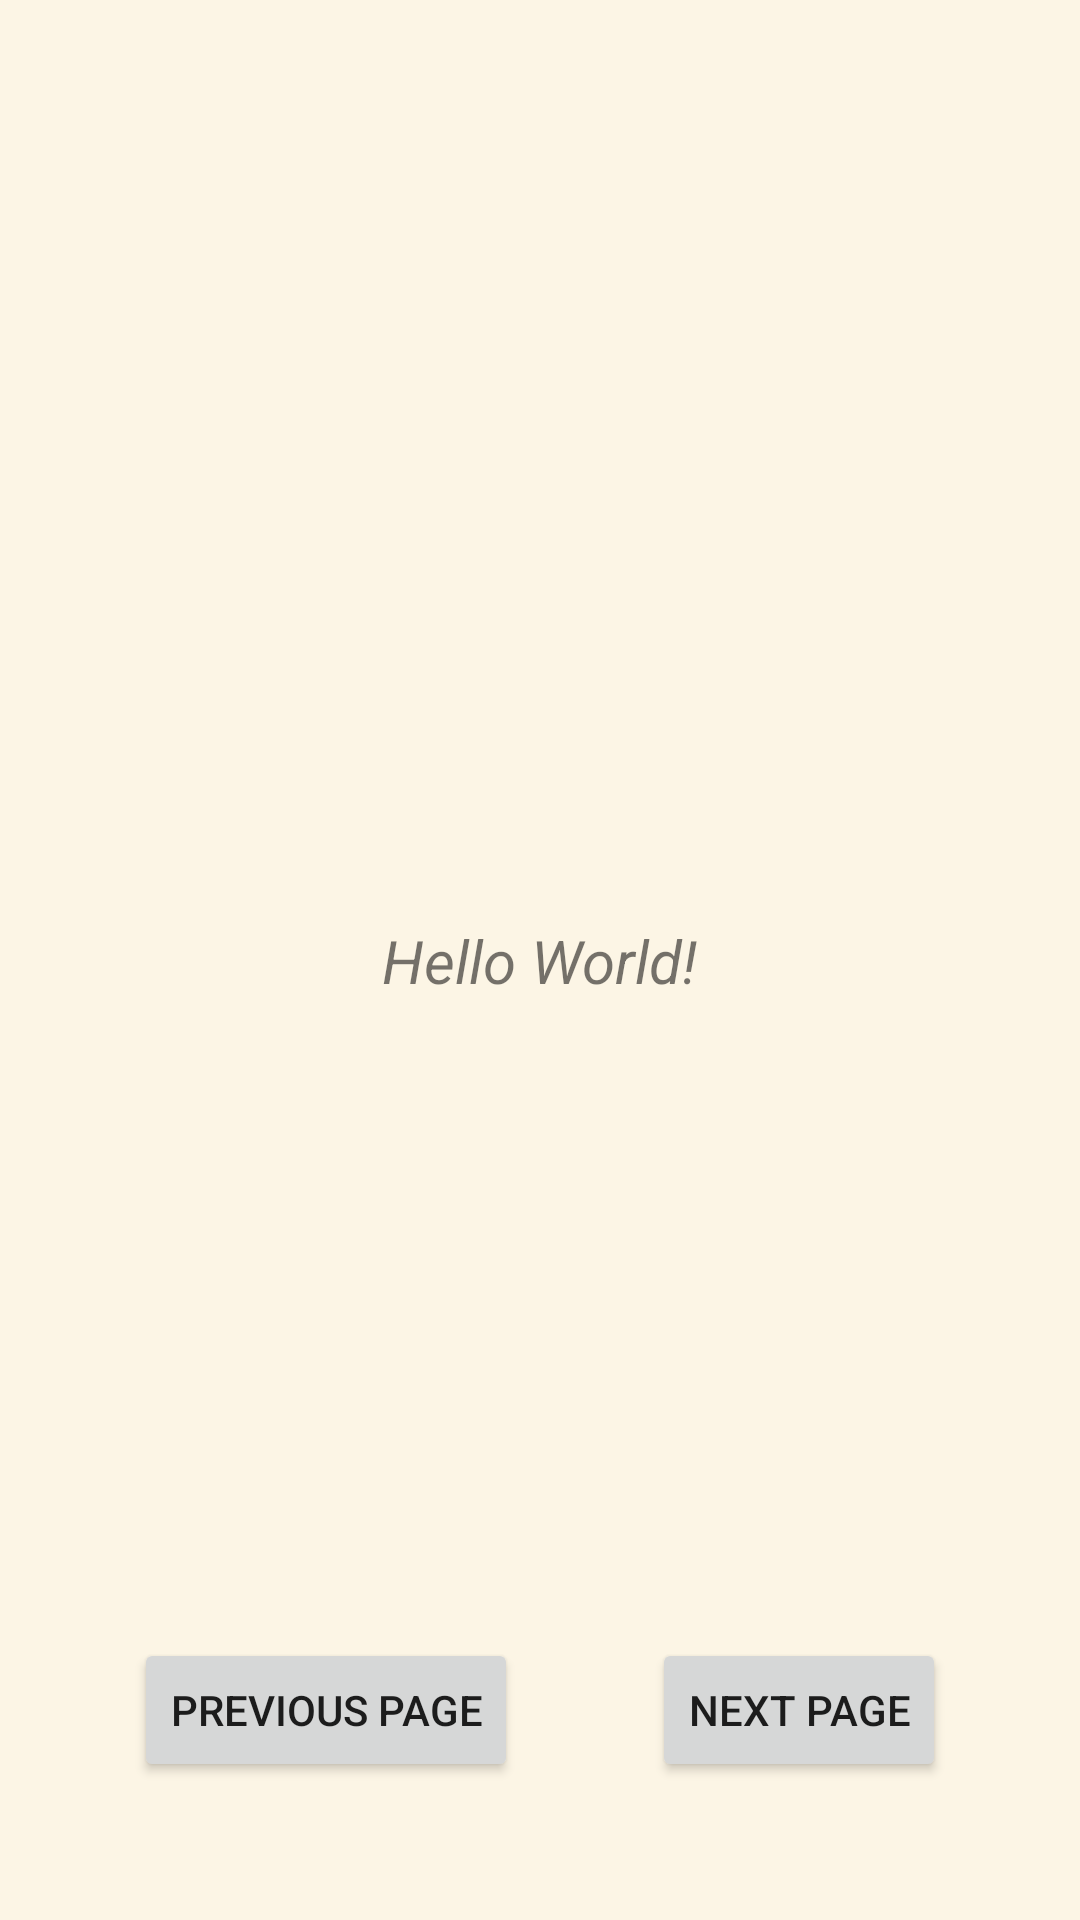

Layout XML and referenced resources for this Android screen:
<!-- AndroidManifest.xml: application theme Theme.ReadMe -->
<!-- res/layout/fragment_home.xml -->
<?xml version="1.0" encoding="utf-8"?>
<androidx.constraintlayout.widget.ConstraintLayout xmlns:android="http://schemas.android.com/apk/res/android"
    xmlns:app="http://schemas.android.com/apk/res-auto"
    xmlns:tools="http://schemas.android.com/tools"
    android:layout_width="match_parent"
    android:layout_height="match_parent"
    android:background="@color/parchment"
    tools:context=".ui.HomeFragment">

    <TextView
        android:id="@+id/tv_pagecontent"
        android:layout_width="wrap_content"
        android:layout_height="wrap_content"
        android:maxWidth="300dp"
        android:text="@string/placeholder_text"
        android:textSize="20sp"
        android:textStyle="italic"
        app:layout_constraintBottom_toBottomOf="parent"
        app:layout_constraintEnd_toEndOf="parent"
        app:layout_constraintStart_toStartOf="parent"
        app:layout_constraintTop_toTopOf="parent" />

    <Button
        android:id="@+id/btn_previous_page"
        android:layout_width="wrap_content"
        android:layout_height="wrap_content"
        android:layout_marginTop="500dp"
        android:text="@string/btn_previous"
        app:layout_constraintBottom_toBottomOf="parent"
        app:layout_constraintEnd_toStartOf="@id/btn_next_page"
        app:layout_constraintStart_toStartOf="parent"
        app:layout_constraintTop_toTopOf="parent" />

    <Button
        android:id="@+id/btn_next_page"
        android:layout_width="wrap_content"
        android:layout_height="wrap_content"
        android:layout_marginTop="500dp"
        android:text="@string/btn_next"
        app:layout_constraintBottom_toBottomOf="parent"
        app:layout_constraintEnd_toEndOf="parent"
        app:layout_constraintStart_toEndOf="@id/btn_previous_page"
        app:layout_constraintTop_toTopOf="parent" />

</androidx.constraintlayout.widget.ConstraintLayout>
<!-- resources referenced by this layout -->
<resources>
  <color name="parchment">#FCF5E5</color>
  <string name="btn_next">Next Page</string>
  <string name="btn_previous">Previous Page</string>
  <string name="placeholder_text">Hello World!</string>
  <style name="Theme.ReadMe" parent="Theme.MaterialComponents.DayNight.NoActionBar">
          
  
          
          <item name="colorPrimary">@color/rust_red</item>
          <item name="colorPrimaryVariant">@color/rust_red</item>
          <item name="colorOnPrimary">@color/white</item>
  
          
          <item name="colorSecondary">@color/blush_pink</item>
          <item name="colorSecondaryVariant">@color/blush_pink</item>
          <item name="colorOnSecondary">@color/white</item>
  
          
          <item name="android:statusBarColor">@color/rust_red</item>
      </style>
  <color name="rust_red">#A52A2A</color>
  <color name="white">#FFFFFFFF</color>
  <color name="blush_pink">#FFC0CB</color>
</resources>
